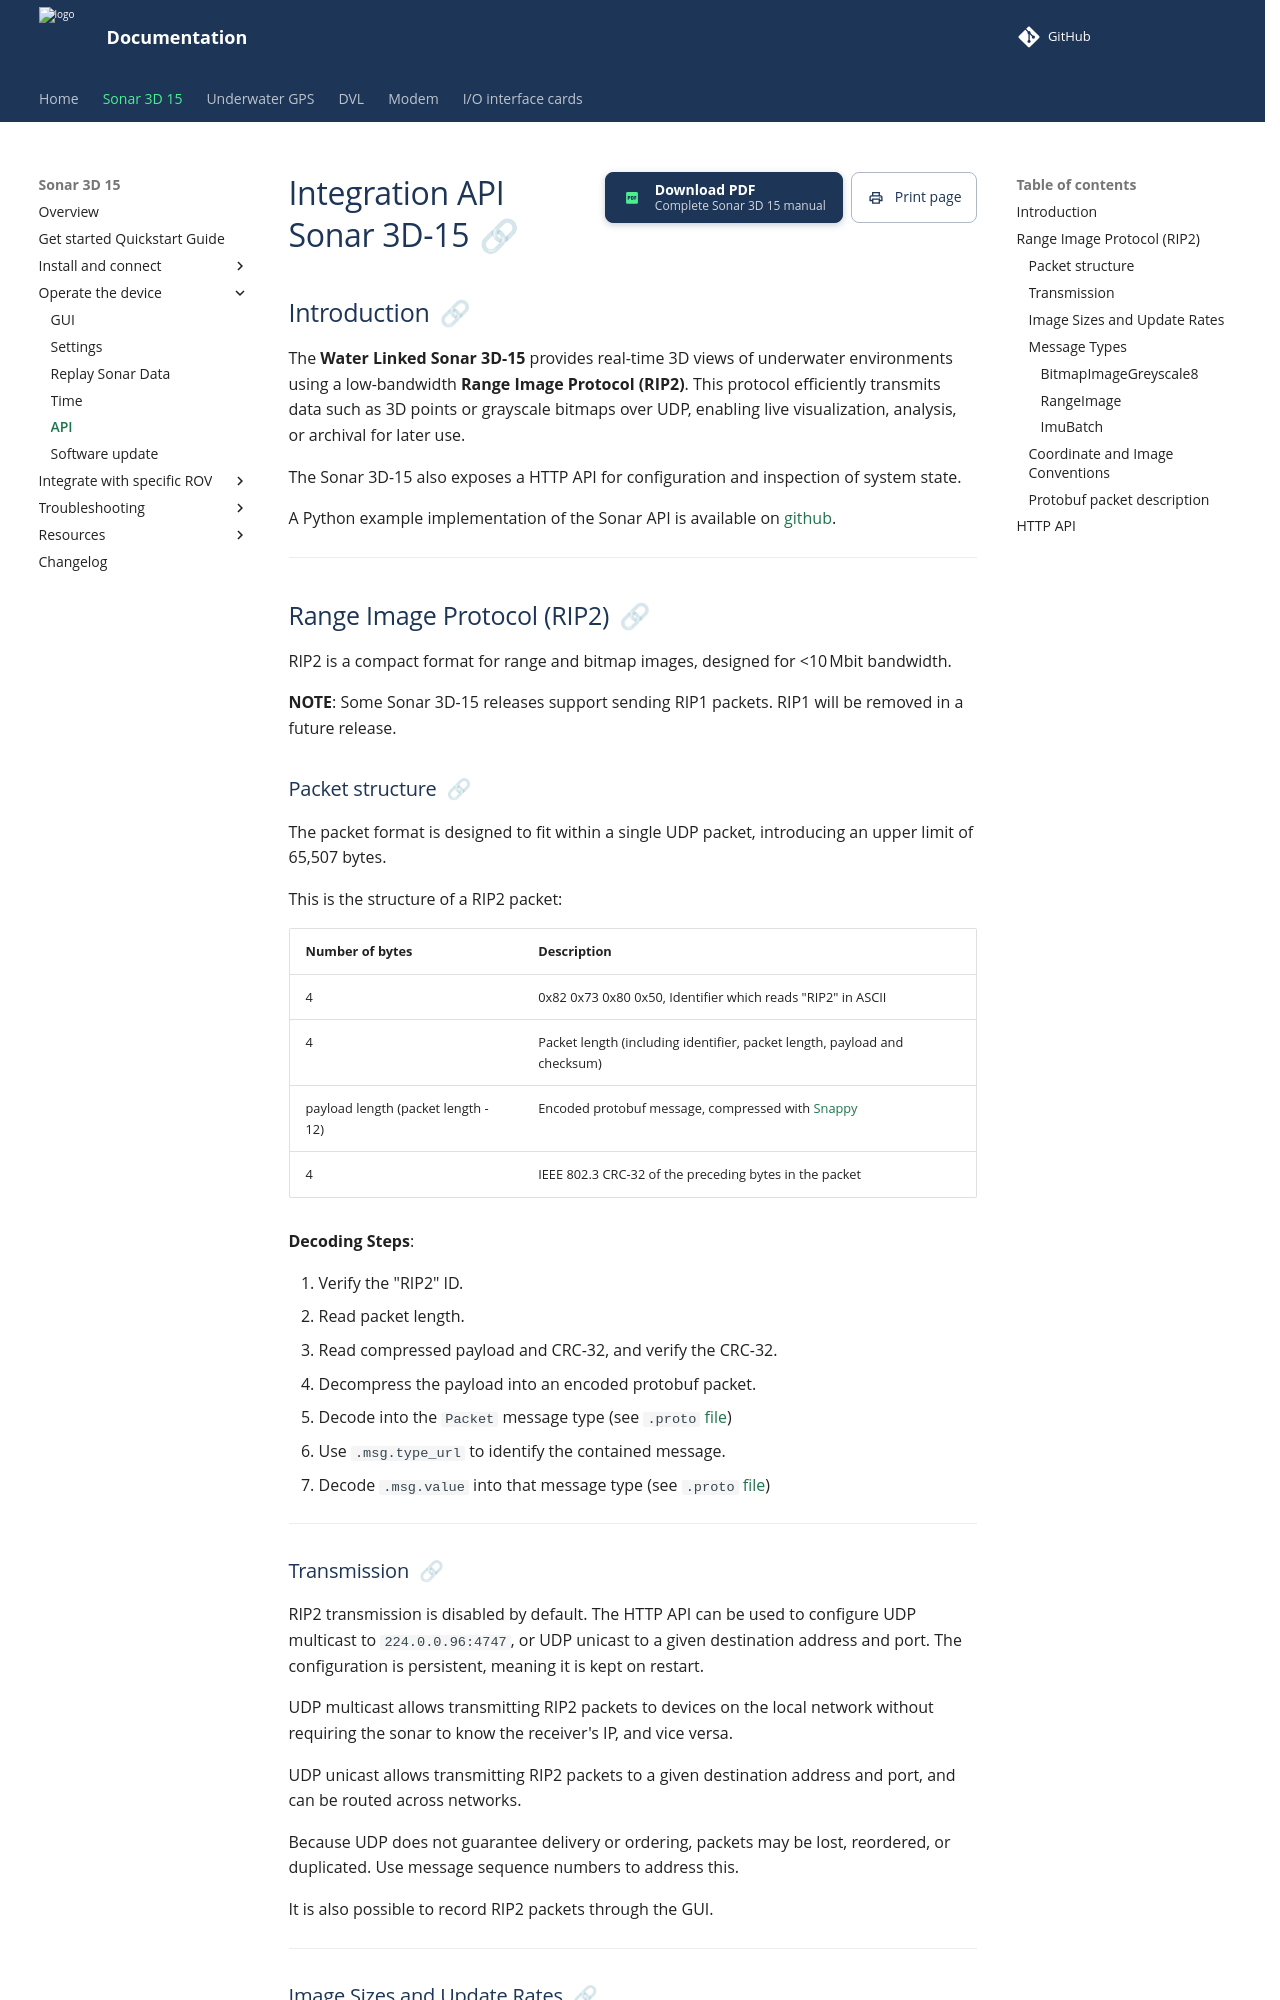

repository: waterlinked/docs · page: sonar-3d/sonar-3d-15-api/index.html · generator: mkdocs

# Integration API Sonar 3D-15

## Introduction
The **Water Linked Sonar 3D-15** provides real-time 3D views of underwater environments using a low-bandwidth **Range Image Protocol (RIP2)**. This protocol efficiently transmits data such as 3D points or grayscale bitmaps over UDP, enabling live visualization, analysis, or archival for later use.

The Sonar 3D-15 also exposes a HTTP API for configuration and inspection of system state.

A Python example implementation of the Sonar API is available on [github](https://github.com/waterlinked/wlsonar).

---

## Range Image Protocol (RIP2)

RIP2 is a compact format for range and bitmap images, designed for <10 Mbit bandwidth.

**NOTE**: Some Sonar 3D-15 releases support sending RIP1 packets. RIP1 will be removed in a future release.

### Packet structure

The packet format is designed to fit within a single UDP packet, introducing an upper limit of 65,507 bytes.

This is the structure of a RIP2 packet:

|Number of bytes|Description|
|-|-|
|4|0x82 0x73 0x80 0x50, Identifier which reads "RIP2" in ASCII|
|4|Packet length (including identifier, packet length, payload and checksum)|
|payload length (packet length - 12)|Encoded protobuf message, compressed with [Snappy](https://en.wikipedia.org/wiki/Snappy_(compression))|
|4|IEEE 802.3 CRC-32 of the preceding bytes in the packet|

**Decoding Steps**:

1. Verify the "RIP2" ID.  
2. Read packet length.
3. Read compressed payload and CRC-32, and verify the CRC-32.
4. Decompress the payload into an encoded protobuf packet.
5. Decode into the `Packet` message type (see `.proto` [file](#protobuf-packet-description))
6. Use `.msg.type_url` to identify the contained message.  
7. Decode `.msg.value` into that message type (see `.proto` [file](#protobuf-packet-description))

---

### Transmission

RIP2 transmission is disabled by default. The HTTP API can be used to configure UDP multicast to `224.0.0.96:4747`, or UDP unicast to a given destination address and port. The configuration is persistent, meaning it is kept on restart.

UDP multicast allows transmitting RIP2 packets to devices on the local network without requiring the sonar to know the receiver's IP, and vice versa.

UDP unicast allows transmitting RIP2 packets to a given destination address and port, and can be routed across networks.

Because UDP does not guarantee delivery or ordering, packets may be lost, reordered, or duplicated. Use message sequence numbers to address this.

It is also possible to record RIP2 packets through the GUI.

---
